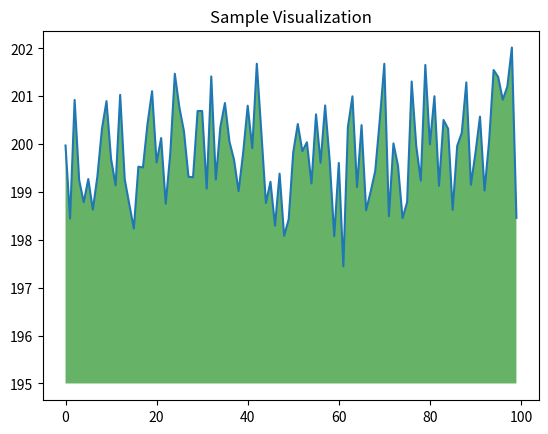

Write the Python code that produced this figure.
import numpy as np
from matplotlib import pyplot as plt


ys = 200 + np.random.randn(100)
x = [x for x in range(len(ys))]

plt.plot(x, ys, '-')
plt.fill_between(x, ys, 195, where=(ys > 195), facecolor='g', alpha=0.6)

plt.title("Sample Visualization")
plt.show()